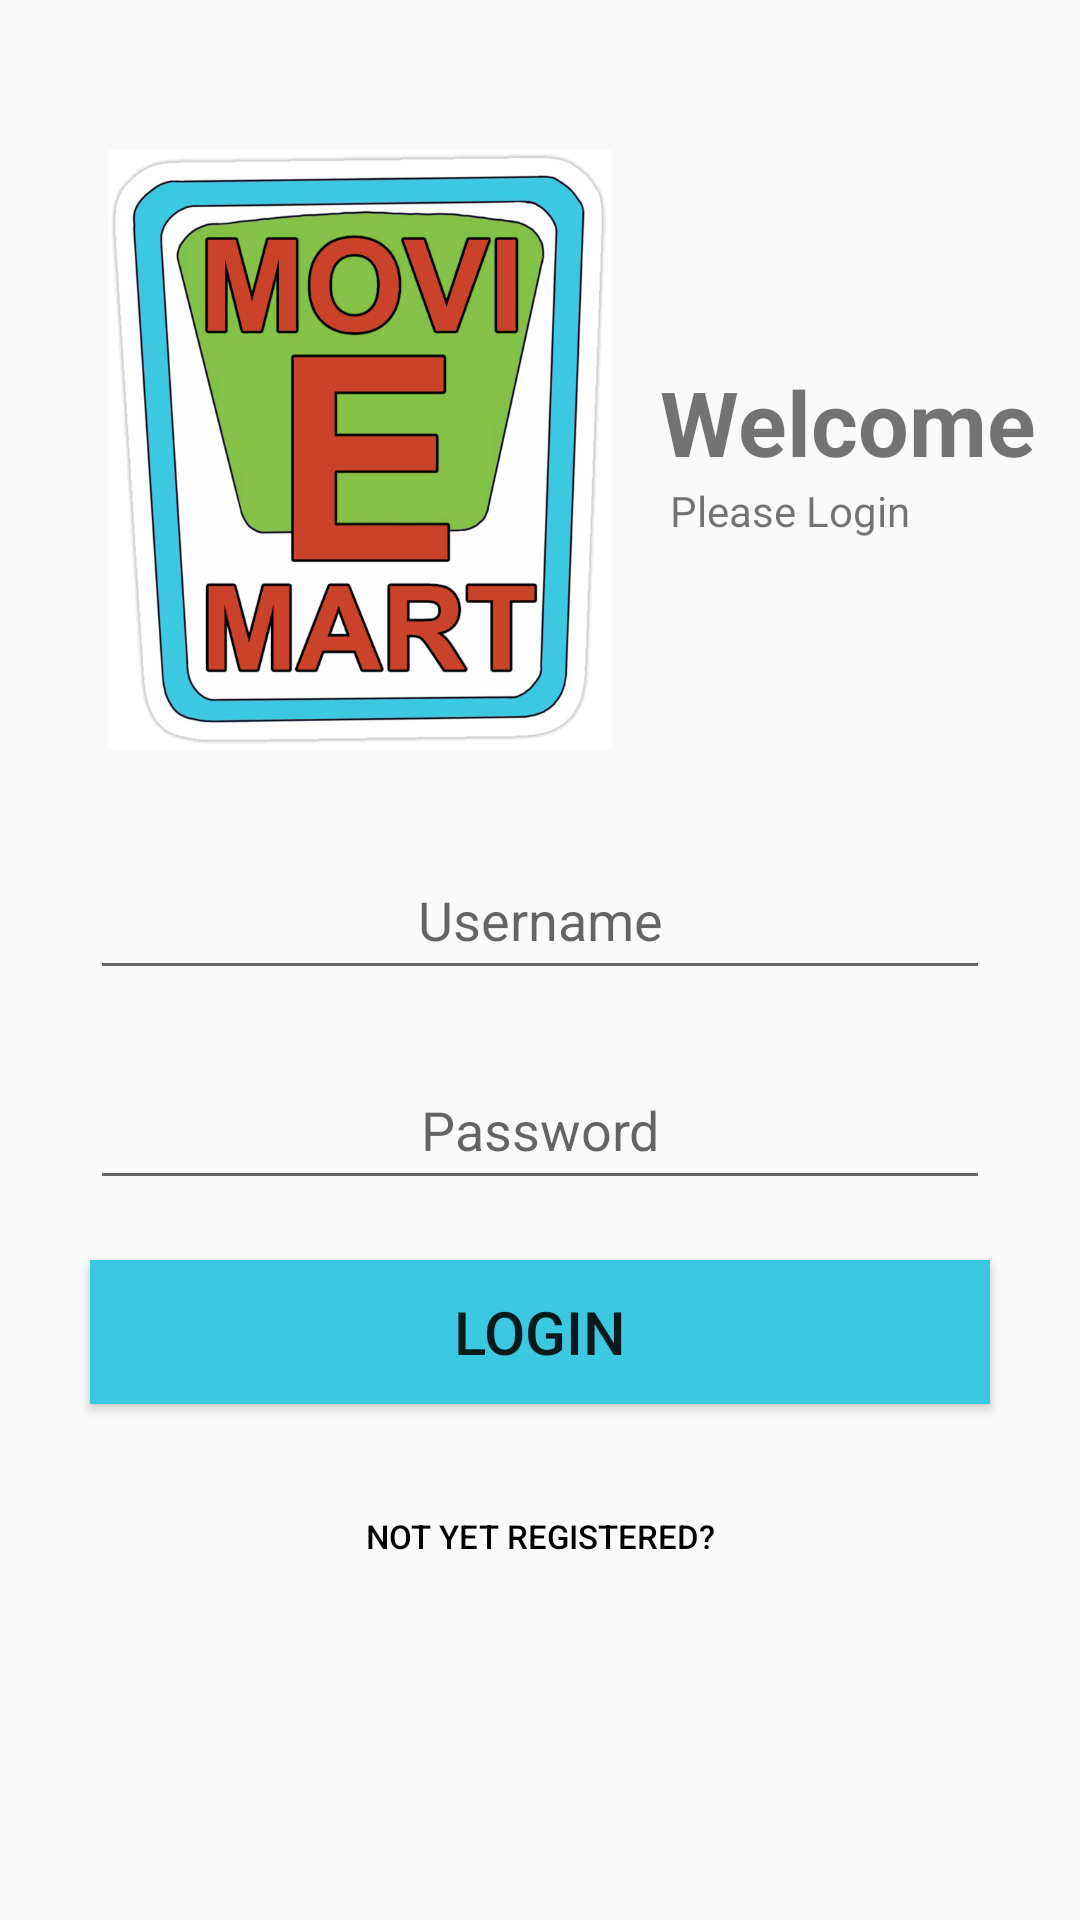

This screen was rendered from an Android layout file. Write that file and the resources it references.
<!-- AndroidManifest.xml: application theme Theme.MovieMart -->
<!-- res/layout/activity_login.xml -->
<?xml version="1.0" encoding="utf-8"?>
<LinearLayout xmlns:android="http://schemas.android.com/apk/res/android"
    xmlns:app="http://schemas.android.com/apk/res-auto"
    xmlns:tools="http://schemas.android.com/tools"
    android:layout_width="match_parent"
    android:layout_height="match_parent"
    tools:context=".LoginActivity"
    android:orientation="vertical" >

    <LinearLayout
        android:layout_width="match_parent"
        android:layout_height="wrap_content"
        android:orientation="horizontal"
        android:gravity="center_vertical"
        android:layout_marginTop="50sp"
        android:layout_gravity="center">

        <ImageView
            android:id="@+id/imageView"
            android:layout_marginTop="0sp"
            android:layout_gravity="left"
            android:layout_marginStart="30sp"
            android:layout_width="180dp"
            android:layout_height="200dp"
            android:src="@drawable/dashlogo"/>

        <LinearLayout
            android:layout_width="0dp"
            android:layout_weight="1"
            android:layout_height="wrap_content"
            android:orientation="vertical"
            android:layout_marginStart="10sp" >

            <TextView
                android:id="@+id/textView2"
                android:layout_width="150dp"
                android:layout_height="wrap_content"
                android:text="Welcome"
                android:textSize="30sp"
                android:textStyle="bold" />

            <TextView
                android:id="@+id/textview3"
                android:layout_width="150dp"
                android:layout_height="wrap_content"
                android:text=" Please Login" />

        </LinearLayout>

    </LinearLayout>

    <EditText
        android:id="@+id/userId"
        android:layout_width="300sp"
        android:layout_height="50dp"
        android:layout_marginTop="30dp"
        android:layout_gravity="center"
        android:hint="@string/enter_username"
        android:inputType="text"
        android:textAlignment="center" />

    <EditText
        android:id="@+id/password"
        android:layout_width="300sp"
        android:layout_height="50dp"
        android:layout_gravity="center"
        android:hint="@string/enter_password"
        android:textAlignment="center"
        android:layout_marginTop="20dp"
        android:inputType="textPassword" />

    <Button
        android:id="@+id/login"
        android:layout_width="300dp"
        android:layout_height="wrap_content"
        android:background="#3bc9e1"
        android:layout_gravity="center"
        android:textSize="20dp"
        android:layout_marginTop="20dp"
        android:text="@string/login" />

    <Button
        android:id="@+id/regUser"
        android:layout_width="200sp"
        android:layout_height="wrap_content"
        android:background="#00000000"
        android:textSize="11sp"
        android:textColor="@color/black"
        android:layout_gravity="center"
        android:layout_marginTop="20dp"
        android:text="@string/not_yet_registered" />

    <Button
        android:id="@+id/adminButton"
        android:layout_width="200sp"
        android:layout_height="wrap_content"
        android:background="#00000000"
        android:textSize="11sp"
        android:textColor="@color/black"
        android:layout_gravity="center"
        android:layout_marginTop="20dp"
        android:text="Admin Login"
        android:visibility="gone" />

</LinearLayout>
<!-- resources referenced by this layout -->
<resources>
  <!-- drawable dashlogo: jpg bitmap (drawable, 227418 bytes) -->
  <string name="enter_password">Password</string>
  <string name="enter_username">Username</string>
  <string name="login">Login</string>
  <string name="not_yet_registered">Not yet registered?</string>
  <style name="Theme.MovieMart" parent="Theme.AppCompat.Light.NoActionBar">
          
          <item name="colorPrimary">@color/purple_500</item>
          <item name="colorPrimaryVariant">@color/purple_700</item>
          <item name="colorOnPrimary">@color/white</item>
          
          <item name="colorSecondary">@color/teal_200</item>
          <item name="colorSecondaryVariant">@color/teal_700</item>
          <item name="colorOnSecondary">@color/black</item>
          
          <item name="android:statusBarColor">?attr/colorPrimaryVariant</item>
          
      </style>
  <!-- not gathered from this repository: default colours our renderer supplied (Android Studio template values) -->
  <color name="purple_500">#FF6200EE</color>
  <color name="purple_700">#FF3700B3</color>
  <color name="teal_200">#FF03DAC5</color>
  <color name="teal_700">#FF018786</color>
  <color name="black">#FF000000</color>
  <color name="white">#FFFFFFFF</color>
</resources>
